8-way image classification set "processed" from GitHub (gavish0007/BirdSense); label vocabulary: common koel, common myna, common tailorbird, greater coucal, house sparrow, indian robin, red vented bulbul, rose ringed parakeet.

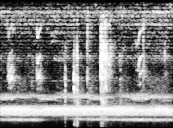
Label: greater coucal

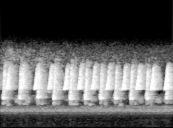
Label: common tailorbird

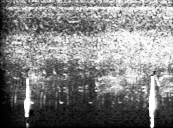
Label: indian robin

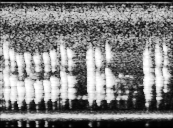
Label: red vented bulbul

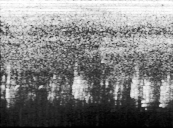
Label: house sparrow

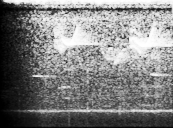
Label: common koel
